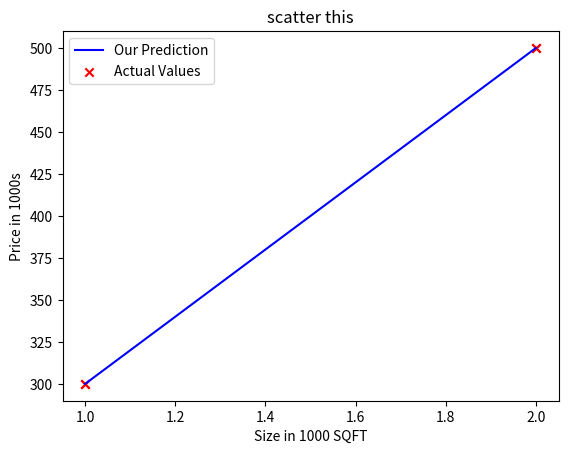

The matplotlib source for this figure:
import numpy as np
import matplotlib.pyplot as plt
import math
# plt.style.use('./deeplearning.mpstyle')

# X_train -> the features or inputs for training size in in 1000 sqft.
# y_train -> the outputs or the target for training, price in 1000s of dollars.
x_train = np.array([1.0,2.0])
y_train = np.array([300.0,500.0])

# prints the shape of the array, The shape of a NumPy array is a tuple that indicates the size of the array along each dimension. 
# In this case, a is a 1-dimensional array with 2 elements, so its shape is (2,).
print("shape: ",x_train.shape)
# print(x_train[1],y_train[1])

# x_train is the x array or the x features, y_train is the target or output, marker-> denotes the type of marker,
# like x,o,tick etc. c-> color here 'r' denotes red
# In this context x_train is the x-axis and y_train is the y-axis - builds a scatter chart
plt.scatter(x_train,y_train,marker='x',c='r')

plt.title("scatter this")

plt.ylabel("Price in 1000s")

plt.xlabel("Size in 1000 SQFT")
# plt.show()

w = 200
b = 100

def compute_model_output(w,x,b):
    """
    Computes the prediction of a linear model
    Args:
      x (ndarray (m,)): Data, m examples 
      w,b (scalar)    : model parameters  
    Returns
      f_wb (ndarray (m,)): model prediction
    """
    m = x.shape[0]
    f_wb = np.zeros(m)
    for i in range(m):
        # This is our model through which we have established a relationship with our x_train and y_train
        f_wb[i] = w*x[i] + b

    return f_wb
# We have tweaked the value of w so that the prediction fits our output data
tmp_f_wb = compute_model_output(w,x_train,b)
print(tmp_f_wb)

plt.plot(x_train,tmp_f_wb,c='b',label='Our Prediction')
plt.scatter(x_train,y_train,marker='x',c='r',label="Actual Values")
plt.legend()
# plt.show()

# so, utilizing this model
# x_i is the new feature for which we are trying to predict the actual price.
x_i = 2.3
calculate_price = w*x_i +b
print(f"{calculate_price:.0f} thousand dollars")


# Here starts the real deal!

x_train = np.array([1.0,2.0])
y_train = np.array([300.0,500.0])

class UnilinearDescent():
    
    def __init__(self,iterations:int):
        self.iterations = iterations
        self.w = 0.0
        self.b = 0.0
        self.x_train = np.array([1.0,2.0,3.0,4.0,1.5,0.9])
        self.y_train = np.array([300.0,500.0,600.0,800.0,400.0,200.0])


    def cost_fn(self):
        pass

    def derivative_fn(self):
        m = self.x_train.shape[0]
        x_t = self.x_train
        y_t = self.y_train
        w = self.w
        b = self.b
        sum_w = 0.0
        sum_b = 0.0
        for i in range(m):
            f_wbx = w*x_t[i] + b
            sum_w = sum_w + (f_wbx - y_t[i]) * x_t[i]
            sum_b = sum_b + (f_wbx - y_t[i])
        # print("sum_w: ",sum_w,"\nsum_b: ",sum_b)
        return sum_w/m,sum_b/m
        
    def grad_desc(self,alpha:float,iter:int):
        # w = 1/m sum((f_wb(xi)-yi)xi
        # b = 1/m sum(f_wb(xi) - yi)
        tmp_w = self.w
        tmp_b = self.b
        m = x_train.shape[0]
        for i in range(iter):
            tmp_w,tmp_b = self.derivative_fn()
            self.w = self.w - alpha*tmp_w
            self.b = self.b - alpha*tmp_b
            if i% math.ceil(iter/10) == 0:
                print(f"w: {self.w: 0.3e}, b:{self.b: 0.5e}")
        print(f"w:{self.w:.4f} b:{self.b:.4f}")
    
    def predict_cost(self,x_in):
        tmp_alpha = 1.0e-2
        self.grad_desc(alpha=tmp_alpha,iter=self.iterations)
        cost = self.w*x_in + self.b
        return cost

b = UnilinearDescent(10000)
prediction = b.predict_cost(1.2)
print(f"prediction: ${prediction:0.1f} thousand")

